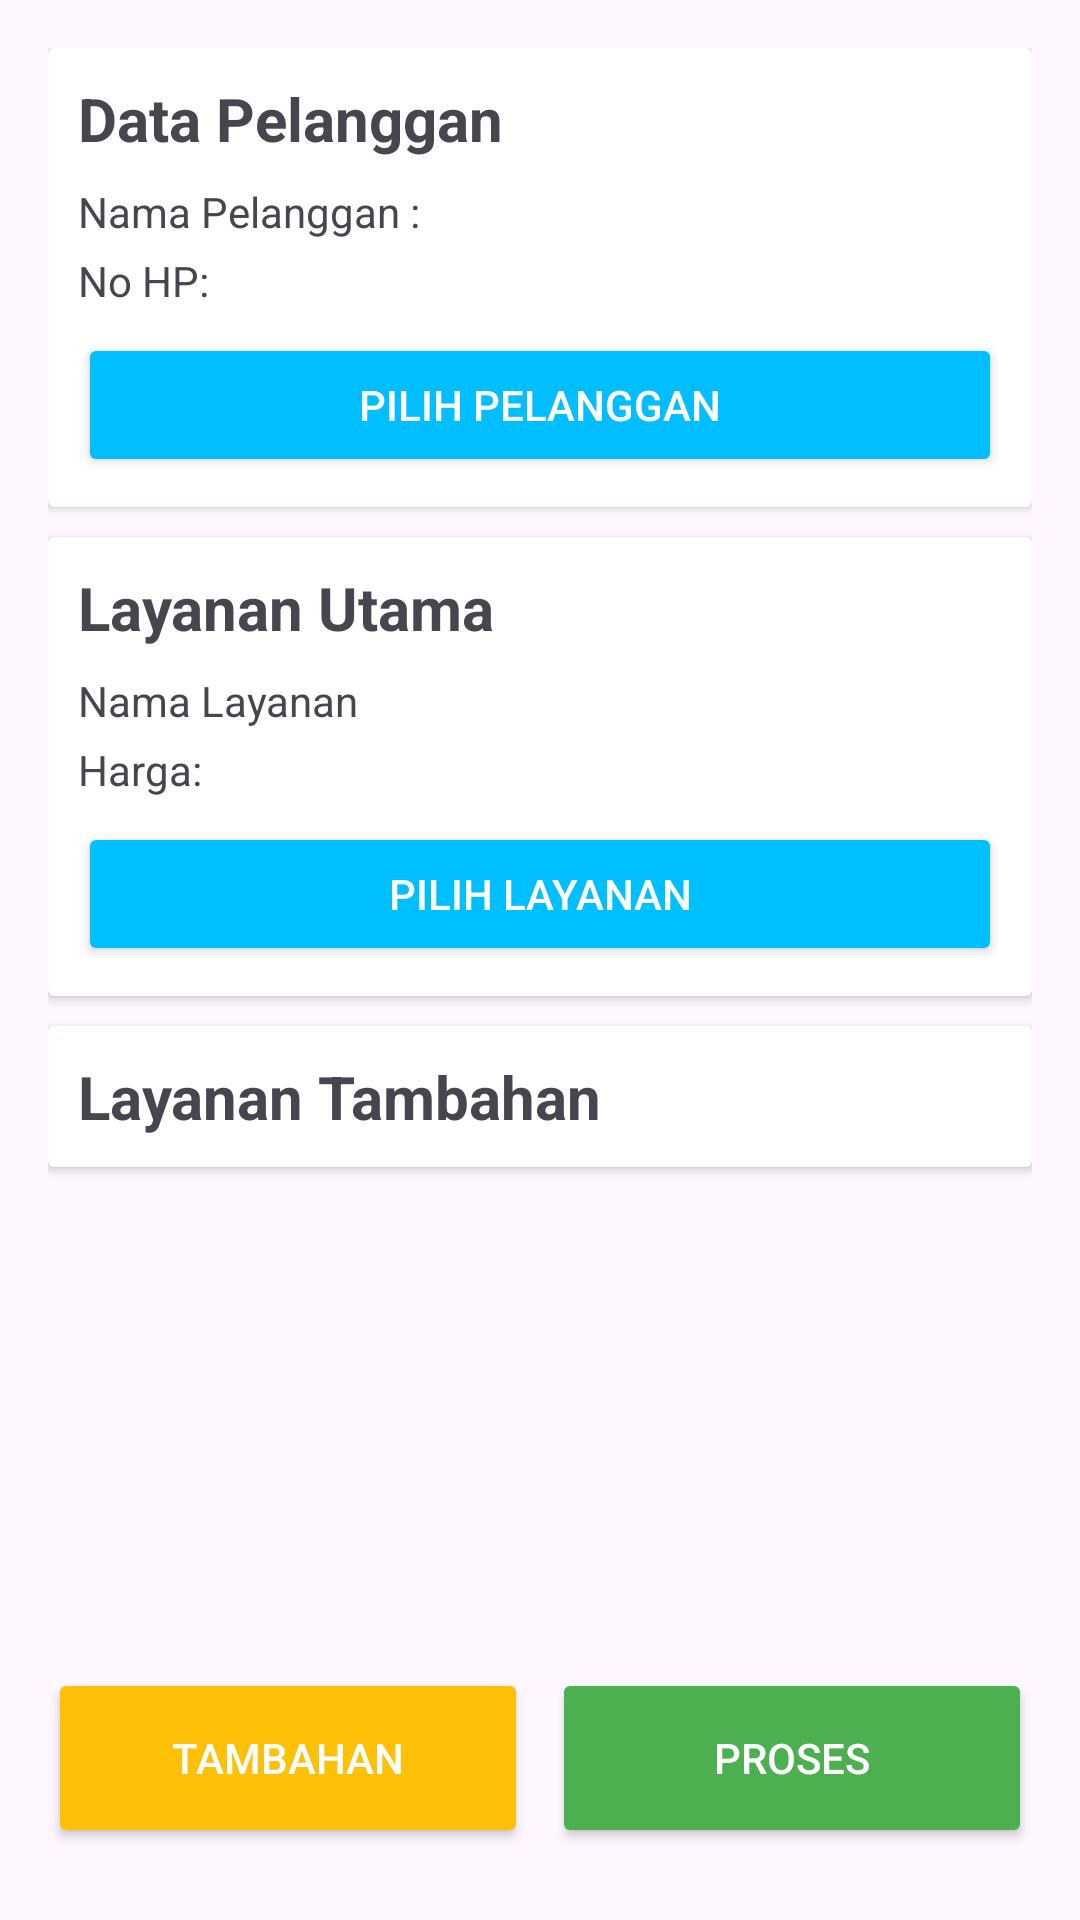

Produce the Android XML layout that renders to this screen, including the resource entries it uses.
<!-- AndroidManifest.xml: application theme Theme.Laundry -->
<!-- res/layout/activity_data_transaksi.xml -->
<?xml version="1.0" encoding="utf-8"?>
<LinearLayout xmlns:android="http://schemas.android.com/apk/res/android"
    xmlns:app="http://schemas.android.com/apk/res-auto"
    xmlns:tools="http://schemas.android.com/tools"
    android:layout_width="match_parent"
    android:layout_height="match_parent"
    android:id="@+id/main"
    android:orientation="vertical"
    android:padding="16dp">

    
    <ScrollView
        android:id="@+id/scrollView"
        android:layout_width="match_parent"
        android:layout_height="0dp"
        android:layout_weight="1"
        android:fillViewport="true">

        <LinearLayout
            android:layout_width="match_parent"
            android:layout_height="wrap_content"
            android:orientation="vertical">

            
            <androidx.cardview.widget.CardView
                android:layout_width="match_parent"
                android:layout_height="wrap_content"
                android:layout_marginBottom="10dp">

                <LinearLayout
                    android:layout_width="match_parent"
                    android:layout_height="wrap_content"
                    android:orientation="vertical"
                    android:layout_margin="10dp">

                    
                    <TextView
                        android:id="@+id/tvDataPelanggan"
                        android:layout_width="wrap_content"
                        android:layout_height="wrap_content"
                        android:text="@string/datapel"
                        android:textSize="20sp"
                        android:textStyle="bold" />

                    <TextView
                        android:id="@+id/tvNamaPelanggan"
                        android:layout_width="wrap_content"
                        android:layout_height="wrap_content"
                        android:text="@string/card_namapelanggan"
                        android:layout_marginTop="8dp" />

                    <TextView
                        android:id="@+id/tvPelangganNoHP"
                        android:layout_width="wrap_content"
                        android:layout_height="wrap_content"
                        android:text="No HP:"
                        android:layout_marginTop="4dp" />

                    <Button
                        android:id="@+id/btnPilihPelanggan"
                        android:layout_width="match_parent"
                        android:layout_height="48dp"
                        android:text="@string/pilpel"
                        android:textColor="#FFFFFF"
                        android:backgroundTint="#00BEFF"
                        android:layout_marginTop="8dp" />
                </LinearLayout>
            </androidx.cardview.widget.CardView>

            
            <androidx.cardview.widget.CardView
                android:layout_width="match_parent"
                android:layout_height="wrap_content"
                android:layout_marginBottom="10dp">

                <LinearLayout
                    android:layout_width="match_parent"
                    android:layout_height="wrap_content"
                    android:orientation="vertical"
                    android:layout_margin="10dp">

                    
                    <TextView
                        android:id="@+id/tvLayananUtama"
                        android:layout_width="wrap_content"
                        android:layout_height="wrap_content"
                        android:text="@string/layut"
                        android:textSize="20sp"
                        android:textStyle="bold" />

                    <TextView
                        android:id="@+id/tvNamaLayanan"
                        android:layout_width="wrap_content"
                        android:layout_height="wrap_content"
                        android:text="@string/nalay"
                        android:layout_marginTop="8dp" />

                    <TextView
                        android:id="@+id/tvLayananHarga"
                        android:layout_width="wrap_content"
                        android:layout_height="wrap_content"
                        android:text="Harga:"
                        android:layout_marginTop="4dp" />

                    <Button
                        android:id="@+id/btnPilihLayanan"
                        android:layout_width="match_parent"
                        android:layout_height="48dp"
                        android:text="@string/pilay"
                        android:textColor="#FFFFFF"
                        android:backgroundTint="#00BFFF"
                        android:layout_marginTop="8dp" />
                </LinearLayout>
            </androidx.cardview.widget.CardView>

            
            <androidx.cardview.widget.CardView
                android:layout_width="match_parent"
                android:layout_height="wrap_content"
                android:layout_marginBottom="10dp">

                <LinearLayout
                    android:layout_width="match_parent"
                    android:layout_height="wrap_content"
                    android:orientation="vertical"
                    android:layout_margin="10dp">

                    
                    <TextView
                        android:id="@+id/tvLayananTambahan"
                        android:layout_width="wrap_content"
                        android:layout_height="wrap_content"
                        android:text="@string/laytam"
                        android:textSize="20sp"
                        android:textStyle="bold" />
                </LinearLayout>
            </androidx.cardview.widget.CardView>

            
            <androidx.recyclerview.widget.RecyclerView
                android:id="@+id/rvLayananTambahan"
                android:layout_width="match_parent"
                android:layout_height="wrap_content"
                android:overScrollMode="never"
                android:scrollbars="none"
                android:layout_marginTop="8dp"
                tools:listitem="@layout/item_layanan_tambahan" />
        </LinearLayout>
    </ScrollView>

    
    <LinearLayout
        android:id="@+id/buttonLayout"
        android:layout_width="match_parent"
        android:layout_height="wrap_content"
        android:orientation="horizontal"
        android:gravity="center"
        android:weightSum="2"
        android:layout_marginTop="8dp"
        android:layout_marginBottom="8dp">

        <Button
            android:id="@+id/btnTambahan"
            android:layout_width="0dp"
            android:layout_height="60dp"
            android:layout_weight="1"
            android:text="@string/text_tambahan"
            android:textColor="#FFFFFF"
            android:backgroundTint="#FFC107"/>

        <Button
            android:id="@+id/btnProses"
            android:layout_width="0dp"
            android:layout_height="60dp"
            android:layout_weight="1"
            android:text="@string/proses"
            android:textColor="#FFFFFF"
            android:backgroundTint="#4CAF50"
            android:layout_marginStart="8dp" />
    </LinearLayout>
</LinearLayout>
<!-- res/layout/item_layanan_tambahan.xml (included above) -->
<?xml version="1.0" encoding="utf-8"?>
<androidx.cardview.widget.CardView xmlns:android="http://schemas.android.com/apk/res/android"
    android:layout_width="match_parent"
    android:layout_height="wrap_content"
    android:orientation="vertical"
    android:layout_marginBottom="4dp">
    <LinearLayout
        android:layout_width="match_parent"
        android:layout_height="wrap_content"
        android:orientation="vertical">
    <LinearLayout
        android:layout_width="match_parent"
        android:layout_height="wrap_content"
        android:orientation="horizontal"
        android:background="#20063B"
        android:layout_marginBottom="4dp">

        <TextView
            android:id="@+id/tvCARD_TAMBAHAN_ID"
            android:layout_width="0dp"
            android:layout_height="40dp"
            android:layout_weight="1"
            android:gravity="center_vertical"
            android:paddingStart="15dp"
            android:paddingEnd="15dp"
            android:text="1"
            android:textColor="#FFFFFF"
            android:textSize="16sp" />
    </LinearLayout>
    <LinearLayout
        android:layout_width="match_parent"
        android:layout_height="wrap_content"
        android:orientation="vertical"
        android:padding="12dp">

    <TextView
        android:id="@+id/tvNamaLayananTambahan"
        android:layout_width="match_parent"
        android:layout_height="wrap_content"
        android:text="Nama Layanan Tambahan"
        android:textSize="16sp"
        android:textStyle="bold" />

    <TextView
        android:id="@+id/tvHargaLayananTambahan"
        android:layout_width="match_parent"
        android:layout_height="wrap_content"
        android:text="Rp. 0"
        android:textSize="14sp"
        android:layout_marginTop="4dp" />
    </LinearLayout>
    </LinearLayout>
</androidx.cardview.widget.CardView>
<!-- resources referenced by this layout -->
<resources>
  <string name="card_namapelanggan">Nama Pelanggan :</string>
  <string name="datapel">Data Pelanggan</string>
  <string name="laytam">Layanan Tambahan</string>
  <string name="layut">Layanan Utama</string>
  <string name="nalay">Nama Layanan</string>
  <string name="pilay">Pilih Layanan</string>
  <string name="pilpel">Pilih Pelanggan</string>
  <string name="proses">Proses</string>
  <string name="text_tambahan">Tambahan</string>
  <style name="Theme.Laundry" parent="Base.Theme.Laundry" />
  <style name="Base.Theme.Laundry" parent="Theme.Material3.DayNight.NoActionBar">
          
          
      </style>
</resources>
